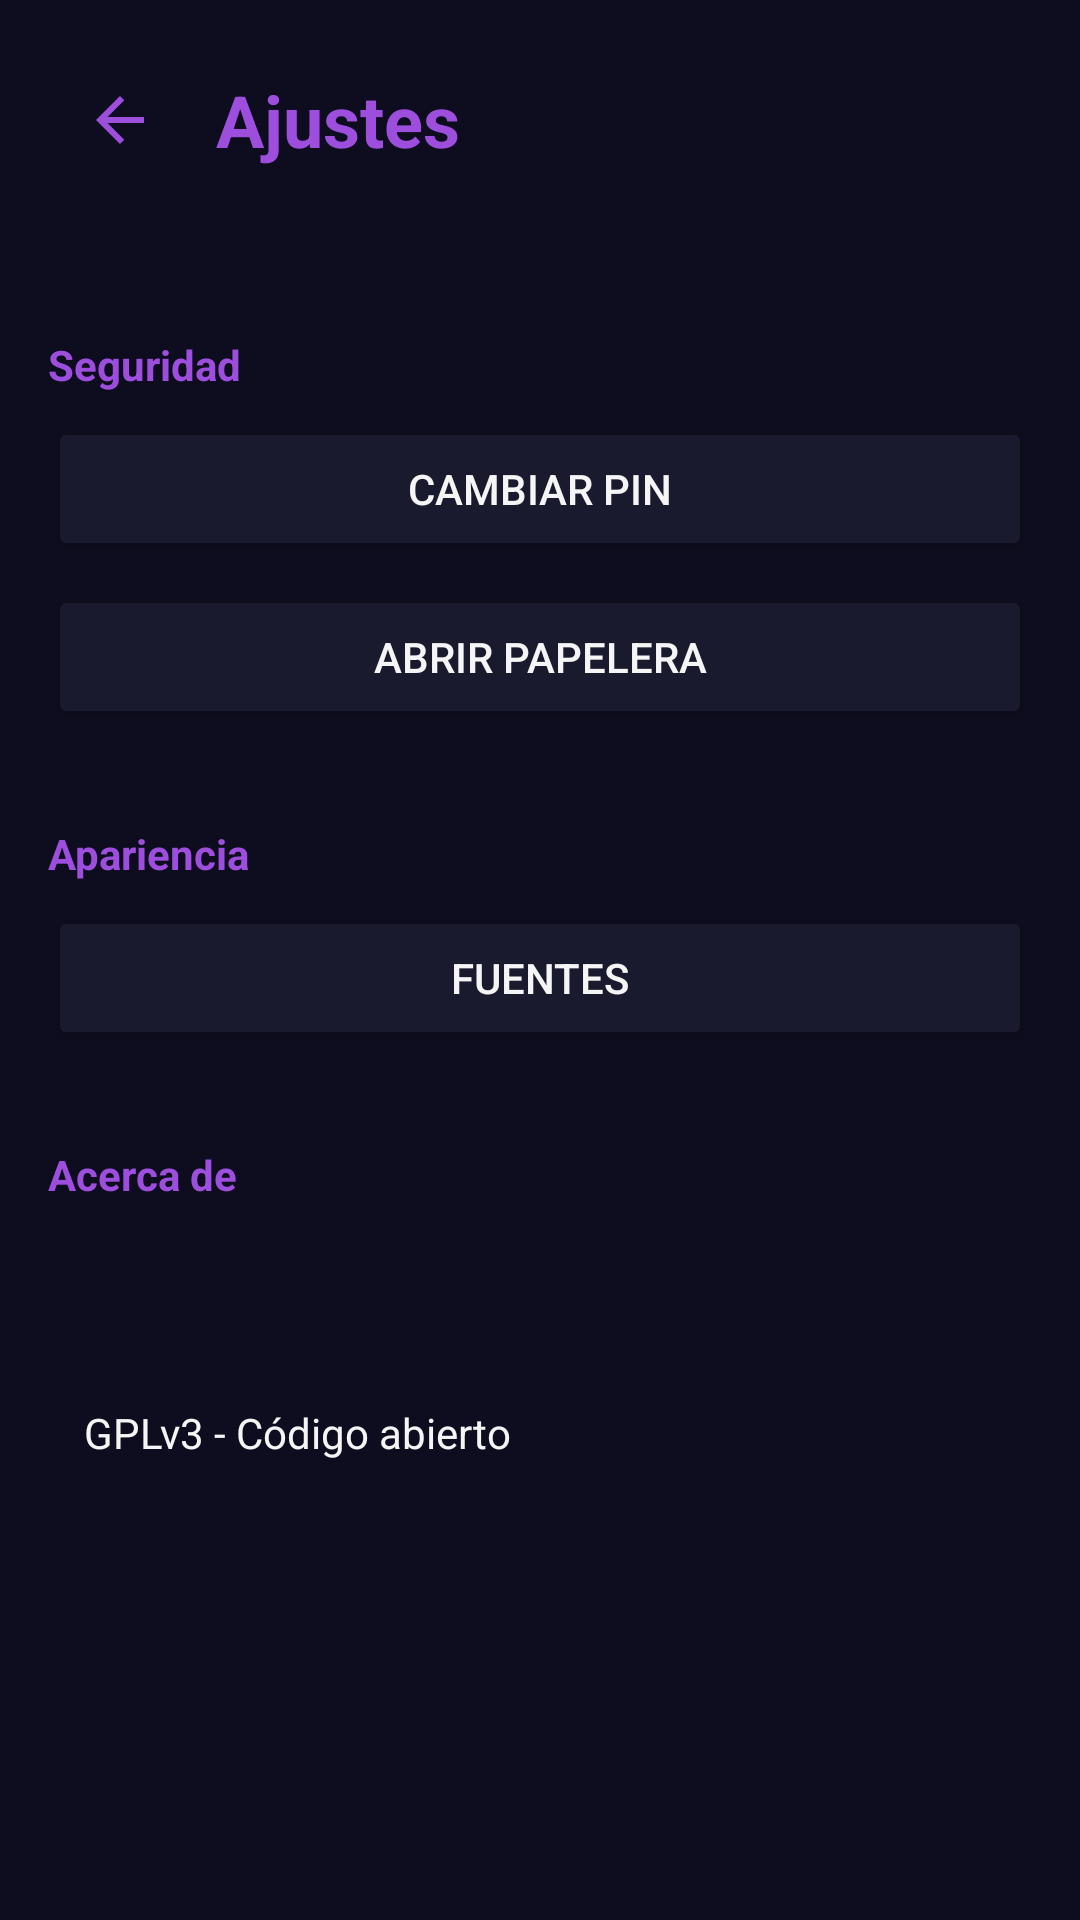

Here is an Android app screen rendered from its layout file. Give the layout XML and the strings, colors and styles it references.
<!-- AndroidManifest.xml: application theme Theme.FstlyGallery -->
<!-- res/layout/activity_settings.xml -->
<?xml version="1.0" encoding="utf-8"?>
<LinearLayout xmlns:android="http://schemas.android.com/apk/res/android"
    android:layout_width="match_parent"
    android:layout_height="match_parent"
    android:background="@color/fstly_bg_deep"
    android:orientation="vertical">

    <LinearLayout
        android:layout_width="match_parent"
        android:layout_height="wrap_content"
        android:gravity="center_vertical"
        android:orientation="horizontal"
        android:padding="16dp">

        <ImageButton
            android:id="@+id/backButton"
            android:layout_width="48dp"
            android:layout_height="48dp"
            android:background="?attr/selectableItemBackgroundBorderless"
            android:contentDescription="@string/atras"
            android:src="@drawable/ic_arrow_back" />

        <TextView
            android:id="@+id/titleText"
            android:layout_width="wrap_content"
            android:layout_height="wrap_content"
            android:layout_marginStart="8dp"
            android:text="@string/ajustes"
            android:textColor="@color/fstly_primary"
            android:textSize="24sp"
            android:textStyle="bold" />

    </LinearLayout>

    <ScrollView
        android:layout_width="match_parent"
        android:layout_height="match_parent">

        <LinearLayout
            android:layout_width="match_parent"
            android:layout_height="wrap_content"
            android:orientation="vertical"
            android:padding="16dp">

            <TextView
                android:layout_width="wrap_content"
                android:layout_height="wrap_content"
                android:layout_marginTop="16dp"
                android:text="@string/seguridad"
                android:textColor="@color/fstly_primary"
                android:textSize="14sp"
                android:textStyle="bold" />

            <Button
                android:id="@+id/changePinButton"
                android:layout_width="match_parent"
                android:layout_height="wrap_content"
                android:layout_marginTop="8dp"
                android:backgroundTint="@color/fstly_surface"
                android:text="@string/cambiar_pin"
                android:textColor="@color/fstly_text" />

            <Button
                android:id="@+id/papeleraButton"
                android:layout_width="match_parent"
                android:layout_height="wrap_content"
                android:layout_marginTop="8dp"
                android:backgroundTint="@color/fstly_surface"
                android:text="@string/abrir_papelera"
                android:textColor="@color/fstly_text" />

            <TextView
                android:layout_width="wrap_content"
                android:layout_height="wrap_content"
                android:layout_marginTop="32dp"
                android:text="@string/apariencia"
                android:textColor="@color/fstly_primary"
                android:textSize="14sp"
                android:textStyle="bold" />

            <Button
                android:id="@+id/fontsButton"
                android:layout_width="match_parent"
                android:layout_height="wrap_content"
                android:layout_marginTop="8dp"
                android:backgroundTint="@color/fstly_surface"
                android:text="@string/fuentes"
                android:textColor="@color/fstly_text" />

            <TextView
                android:layout_width="wrap_content"
                android:layout_height="wrap_content"
                android:layout_marginTop="32dp"
                android:text="@string/acerca_de"
                android:textColor="@color/fstly_primary"
                android:textSize="14sp"
                android:textStyle="bold" />

            <TextView
                android:id="@+id/versionText"
                android:layout_width="match_parent"
                android:layout_height="wrap_content"
                android:layout_marginTop="8dp"
                android:padding="12dp"
                android:textColor="@color/fstly_text"
                android:textSize="14sp" />

            <TextView
                android:layout_width="match_parent"
                android:layout_height="wrap_content"
                android:layout_marginTop="4dp"
                android:padding="12dp"
                android:text="@string/licencia"
                android:textColor="@color/fstly_text"
                android:textSize="14sp" />

        </LinearLayout>

    </ScrollView>

</LinearLayout>
<!-- resources referenced by this layout -->
<resources>
  <color name="fstly_bg_deep">#0D0D1F</color>
  <color name="fstly_primary">#9D4EDD</color>
  <color name="fstly_surface">#1A1A2E</color>
  <color name="fstly_text">#F5F5F5</color>
  <!-- drawable ic_arrow_back (drawable) -->
  <?xml version="1.0" encoding="utf-8"?>
  <vector xmlns:android="http://schemas.android.com/apk/res/android"
      android:width="24dp"
      android:height="24dp"
      android:viewportWidth="24"
      android:viewportHeight="24"
      android:tint="@color/fstly_primary">
      <path
          android:fillColor="@android:color/white"
          android:pathData="M20,11H7.83l5.59,-5.59L12,4l-8,8 8,8 1.41,-1.41L7.83,13H20v-2z" />
  </vector>
  <string name="abrir_papelera">Abrir papelera</string>
  <string name="acerca_de">Acerca de</string>
  <string name="ajustes">Ajustes</string>
  <string name="apariencia">Apariencia</string>
  <string name="atras">Atrás</string>
  <string name="cambiar_pin">Cambiar PIN</string>
  <string name="fuentes">Fuentes</string>
  <string name="licencia">GPLv3 - Código abierto</string>
  <string name="seguridad">Seguridad</string>
  <style name="Theme.FstlyGallery" parent="Theme.Material3.Dark.NoActionBar">
          <item name="colorPrimary">@color/fstly_primary</item>
          <item name="colorSecondary">@color/fstly_secondary</item>
          <item name="android:colorBackground">@color/fstly_bg_deep</item>
          <item name="colorSurface">@color/fstly_surface</item>
          <item name="android:textColorPrimary">@color/fstly_text</item>
          <item name="android:statusBarColor">@color/fstly_bg_deep</item>
          <item name="android:navigationBarColor">@color/fstly_bg_deep</item>
          <item name="android:windowAnimationStyle">@style/FstlyWindowAnimation</item>
      </style>
  <color name="fstly_secondary">#7B2FBE</color>
  <style name="FstlyWindowAnimation" parent="@android:style/Animation.Activity">
          <item name="android:activityOpenEnterAnimation">@anim/fstly_fade_in</item>
          <item name="android:activityOpenExitAnimation">@anim/fstly_fade_out</item>
          <item name="android:activityCloseEnterAnimation">@anim/fstly_fade_in</item>
          <item name="android:activityCloseExitAnimation">@anim/fstly_fade_out</item>
      </style>
</resources>
